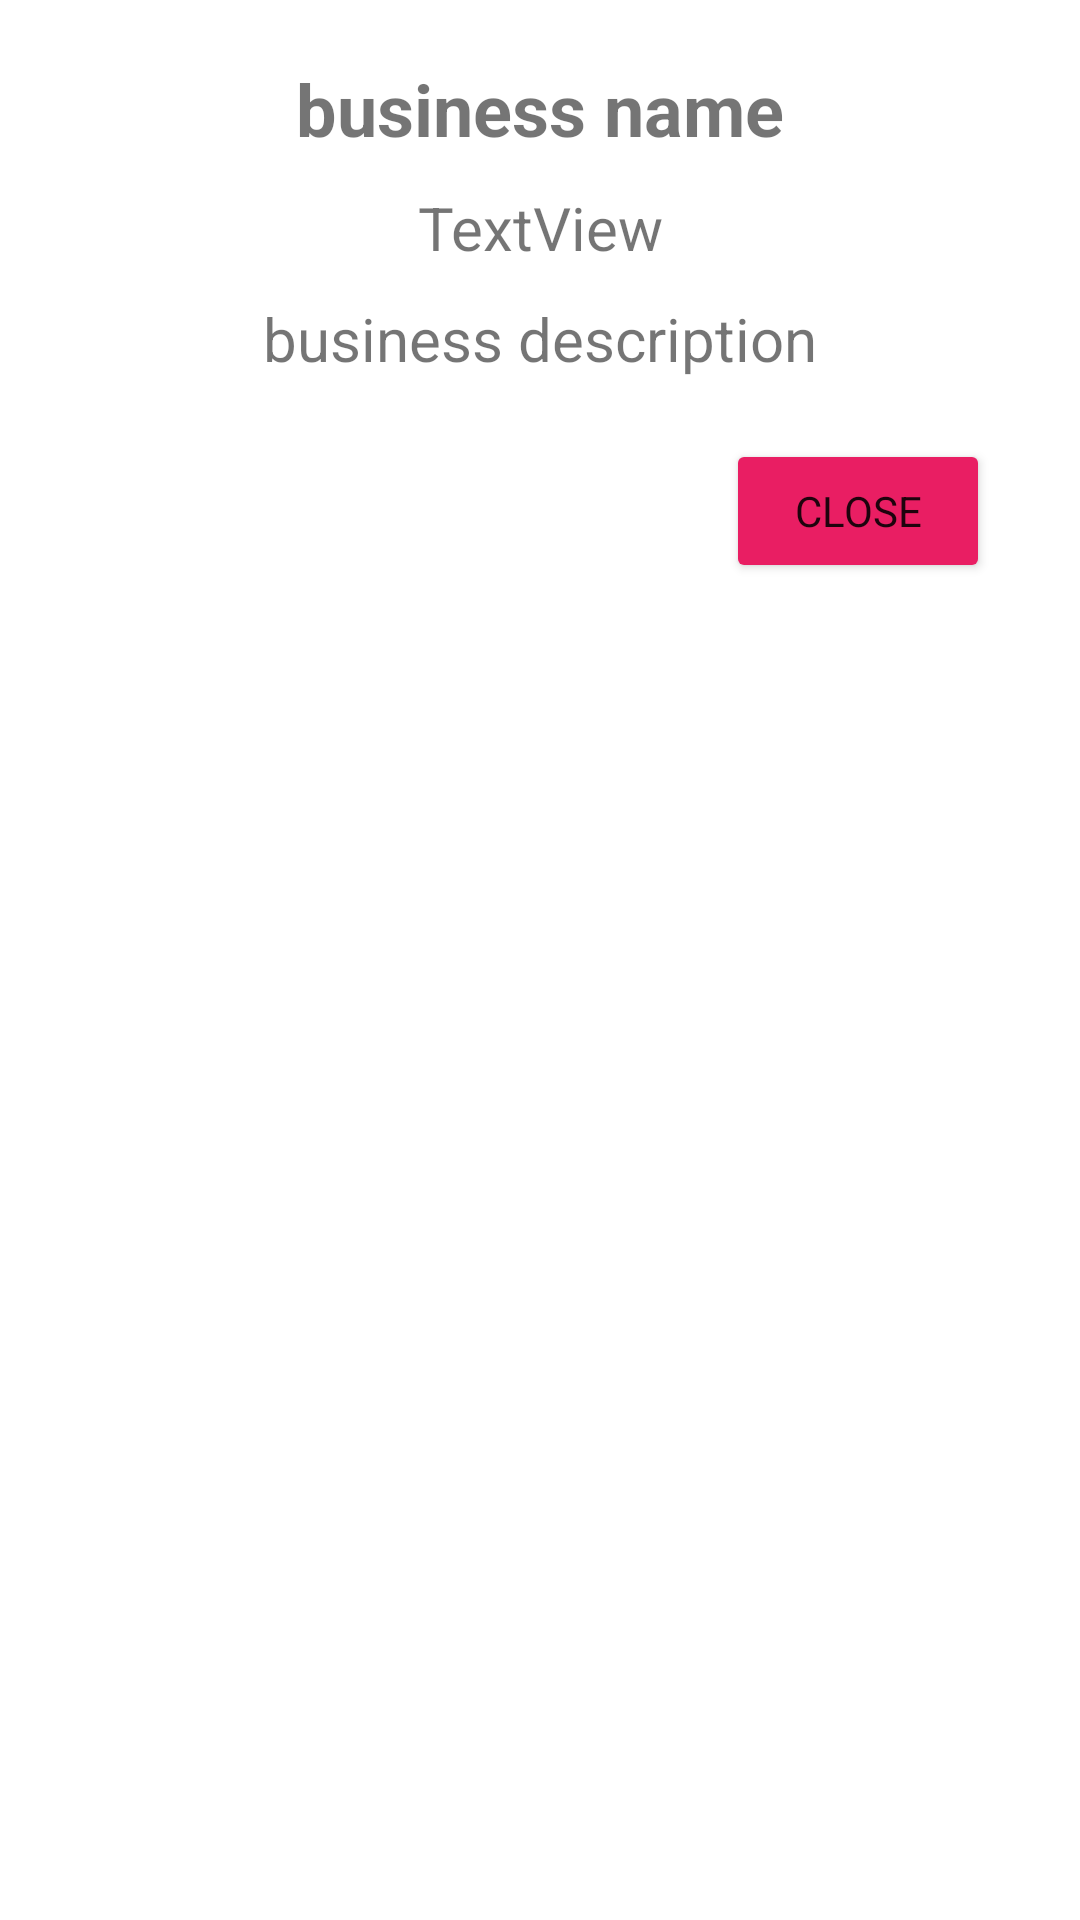

Reconstruct the res/layout file that produces this screen, plus the resources it refers to.
<!-- AndroidManifest.xml: application theme Theme.FinalProjectUniHaifa -->
<!-- res/layout/dialog_business_info.xml -->
<?xml version="1.0" encoding="utf-8"?>
<androidx.constraintlayout.widget.ConstraintLayout xmlns:android="http://schemas.android.com/apk/res/android"
    xmlns:app="http://schemas.android.com/apk/res-auto"
    xmlns:tools="http://schemas.android.com/tools"
    android:layout_width="match_parent"
    android:layout_height="match_parent">

    <TextView
        android:id="@+id/business_name_dialog"
        android:layout_width="wrap_content"
        android:layout_height="wrap_content"
        android:layout_marginTop="20dp"
        android:text="business name"
        android:textAlignment="center"
        android:textSize="24sp"
        android:textStyle="bold"
        app:layout_constraintEnd_toEndOf="parent"
        app:layout_constraintStart_toStartOf="parent"
        app:layout_constraintTop_toTopOf="parent" />

    <TextView
        android:id="@+id/business_phone_dialog"
        android:layout_width="wrap_content"
        android:layout_height="wrap_content"
        android:layout_marginTop="10dp"
        android:text="TextView"
        android:textAlignment="center"
        android:textSize="20sp"
        app:layout_constraintEnd_toEndOf="parent"
        app:layout_constraintStart_toStartOf="parent"
        app:layout_constraintTop_toBottomOf="@+id/business_name_dialog" />

    <TextView
        android:id="@+id/business_description_dialog"
        android:layout_width="wrap_content"
        android:layout_height="wrap_content"
        android:layout_marginTop="10dp"
        android:text="business description"
        android:textAlignment="center"
        android:textSize="20sp"
        app:layout_constraintEnd_toEndOf="parent"
        app:layout_constraintStart_toStartOf="parent"
        app:layout_constraintTop_toBottomOf="@+id/business_phone_dialog" />

    <Button
        android:id="@+id/close_business_dialog"
        android:layout_width="wrap_content"
        android:layout_height="wrap_content"
        android:layout_marginTop="20dp"
        android:layout_marginEnd="30dp"
        android:backgroundTint="@color/buttons"
        android:fontFamily="sans-serif-thin"
        android:text="close"
        android:textAlignment="center"
        android:textStyle="bold"
        app:layout_constraintEnd_toEndOf="parent"
        app:layout_constraintTop_toBottomOf="@+id/business_description_dialog" />
</androidx.constraintlayout.widget.ConstraintLayout>
<!-- resources referenced by this layout -->
<resources>
  <color name="buttons">#E91E63</color>
  <style name="Theme.FinalProjectUniHaifa" parent="Theme.MaterialComponents.DayNight.NoActionBar">
          
          <item name="colorPrimary">@color/purple_500</item>
          <item name="colorPrimaryVariant">@color/purple_700</item>
          <item name="colorOnPrimary">@color/white</item>
          
          <item name="colorSecondary">@color/teal_200</item>
          <item name="colorSecondaryVariant">@color/teal_700</item>
          <item name="colorOnSecondary">@color/black</item>
          
          <item name="android:statusBarColor" tools:targetApi="l">?attr/colorPrimaryVariant</item>
          
      </style>
  <color name="purple_500">#FF6200EE</color>
  <color name="purple_700">#FF3700B3</color>
  <color name="white">#FFFFFFFF</color>
  <color name="teal_200">#FF03DAC5</color>
  <color name="teal_700">#FF018786</color>
  <color name="black">#FF000000</color>
</resources>
